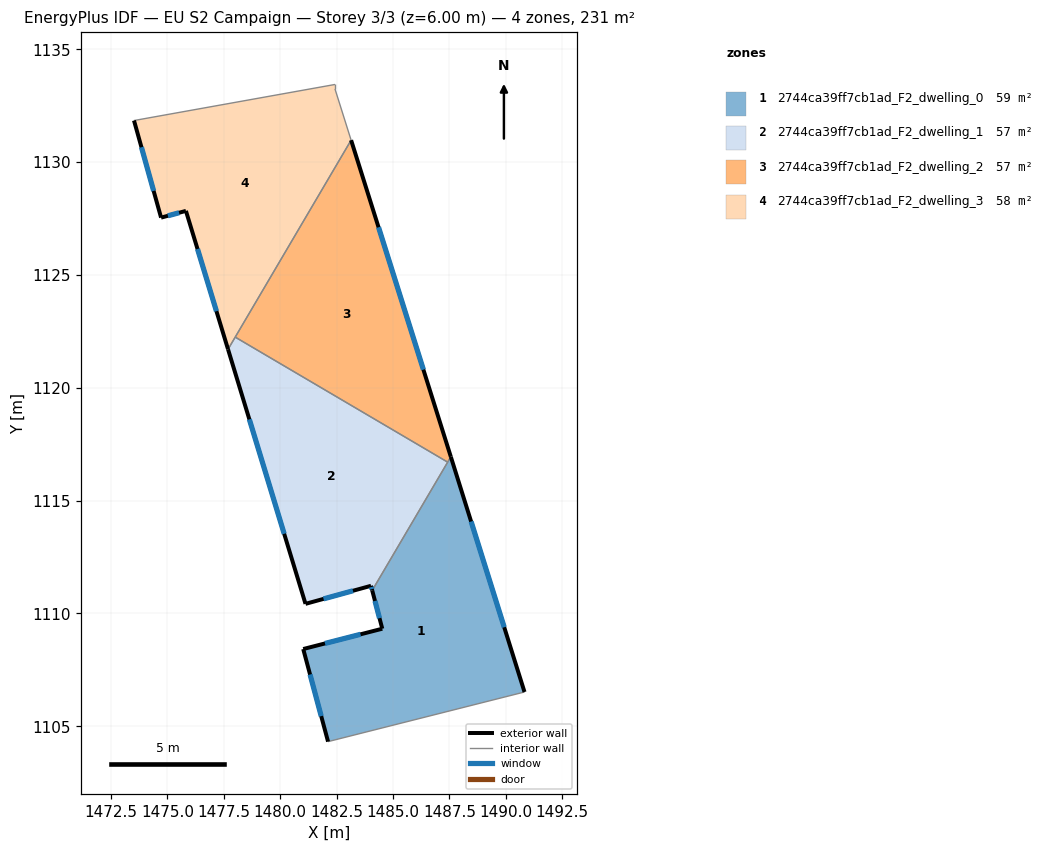
=== STOREY PLAN SPEC (per zone: floor XY polygon, exterior-wall plan segments, windows/doors) ===
zone 1: 2744ca39ff7cb1ad_F2_dwelling_0  (59.4 m²)
  floor: (1487.56, 1116.94) (1490.83, 1106.52) (1482.12, 1104.32) (1481.02, 1108.42) (1484.53, 1109.32) (1484.08, 1111.02)
  exterior wall: (1484.53, 1109.32) – (1481.02, 1108.42)  [3.6 m]
    window: (1483.56, 1109.08) – (1481.99, 1108.67)  [2.2 m²]
  exterior wall: (1484.08, 1111.02) – (1484.53, 1109.32)  [1.8 m]
    window: (1484.20, 1110.55) – (1484.40, 1109.79)  [1.1 m²]
  exterior wall: (1490.83, 1106.52) – (1487.56, 1116.94)  [10.9 m]
    window: (1489.93, 1109.39) – (1488.46, 1114.07)  [6.6 m²]
  exterior wall: (1481.02, 1108.42) – (1482.12, 1104.32)  [4.2 m]
    window: (1481.32, 1107.29) – (1481.82, 1105.45)  [2.6 m²]
  interior walls: 3
zone 2: 2744ca39ff7cb1ad_F2_dwelling_1  (56.8 m²)
  floor: (1487.42, 1116.71) (1484.08, 1111.02) (1484.03, 1111.22) (1481.12, 1110.42) (1477.69, 1121.71) (1478.01, 1122.25)
  exterior wall: (1484.03, 1111.22) – (1484.08, 1111.02)  [0.2 m]
    window: (1484.04, 1111.17) – (1484.06, 1111.08)  [0.1 m²]
  exterior wall: (1481.12, 1110.42) – (1484.03, 1111.22)  [3.0 m]
    window: (1481.92, 1110.65) – (1483.23, 1111.00)  [1.8 m²]
  exterior wall: (1477.69, 1121.71) – (1481.12, 1110.42)  [11.8 m]
    window: (1478.63, 1118.60) – (1480.18, 1113.53)  [7.2 m²]
  interior walls: 3
zone 3: 2744ca39ff7cb1ad_F2_dwelling_2  (56.8 m²)
  floor: (1483.14, 1130.97) (1487.56, 1116.94) (1487.42, 1116.71) (1478.01, 1122.25)
  exterior wall: (1487.56, 1116.94) – (1483.14, 1130.97)  [14.7 m]
    window: (1486.35, 1120.80) – (1484.36, 1127.11)  [8.9 m²]
  interior walls: 3
zone 4: 2744ca39ff7cb1ad_F2_dwelling_3  (57.7 m²)
  floor: (1482.43, 1133.44) (1482.43, 1133.24) (1483.14, 1130.97) (1477.69, 1121.71) (1475.82, 1127.84) (1474.72, 1127.54) (1473.52, 1131.84)
  exterior wall: (1475.82, 1127.84) – (1477.69, 1121.71)  [6.4 m]
    window: (1476.34, 1126.15) – (1477.18, 1123.39)  [3.9 m²]
  exterior wall: (1474.72, 1127.54) – (1475.82, 1127.84)  [1.1 m]
    window: (1475.03, 1127.62) – (1475.52, 1127.76)  [0.7 m²]
  exterior wall: (1473.52, 1131.84) – (1474.72, 1127.54)  [4.5 m]
    window: (1473.85, 1130.66) – (1474.39, 1128.72)  [2.7 m²]
  interior walls: 5

=== DERIVED (storey summary) ===
Building: EU S2 Campaign
Storey: 3 of 3  (floor level z = 6.00 m)
Storey gross floor area: 230.7 m²
Zones on this storey: 4
  - 2744ca39ff7cb1ad_F2_dwelling_0: floor 59.4 m²; exterior wall 20.5 m (61.6 m²); 4 window(s) 12.5 m²; WWR 20.2%
  - 2744ca39ff7cb1ad_F2_dwelling_1: floor 56.8 m²; exterior wall 15.0 m (45.0 m²); 3 window(s) 9.1 m²; WWR 20.2%
  - 2744ca39ff7cb1ad_F2_dwelling_2: floor 56.8 m²; exterior wall 14.7 m (44.1 m²); 1 window(s) 8.9 m²; WWR 20.2%
  - 2744ca39ff7cb1ad_F2_dwelling_3: floor 57.7 m²; exterior wall 12.0 m (36.1 m²); 3 window(s) 7.3 m²; WWR 20.2%
Zone adjacency (shared interzone walls):
  - 2744ca39ff7cb1ad_F2_dwelling_0 ↔ 2744ca39ff7cb1ad_F2_dwelling_1
  - 2744ca39ff7cb1ad_F2_dwelling_0 ↔ 2744ca39ff7cb1ad_F2_dwelling_2
  - 2744ca39ff7cb1ad_F2_dwelling_1 ↔ 2744ca39ff7cb1ad_F2_dwelling_2
  - 2744ca39ff7cb1ad_F2_dwelling_1 ↔ 2744ca39ff7cb1ad_F2_dwelling_3
  - 2744ca39ff7cb1ad_F2_dwelling_2 ↔ 2744ca39ff7cb1ad_F2_dwelling_3